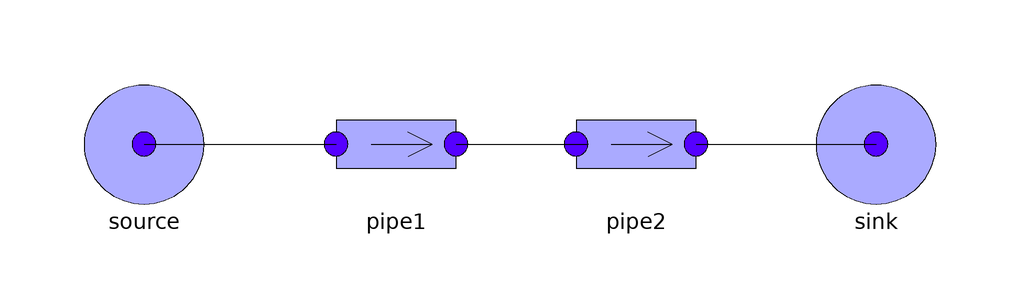

This picture is the connection diagram that the Modelica source below describes through its graphical annotations.

model Test3
      extends Modelica.Icons.Example;
      TestStreamConnectors.Components.PressureSource source(p = 2) annotation(
        Placement(visible = true, transformation(origin = {-62, 0}, extent = {{-10, -10}, {10, 10}}, rotation = 0)));
      TestStreamConnectors.Components.Pipe pipe1(allowFlowReversal = true)  annotation(
        Placement(visible = true, transformation(origin = {-20, 0}, extent = {{-10, -10}, {10, 10}}, rotation = 0)));
      TestStreamConnectors.Components.Pipe pipe2(allowFlowReversal = true)  annotation(
        Placement(visible = true, transformation(origin = {20, 0}, extent = {{-10, -10}, {10, 10}}, rotation = 0)));
      TestStreamConnectors.Components.PressureSource sink(T = 0) annotation(
        Placement(visible = true, transformation(origin = {60, 0}, extent = {{-10, -10}, {10, 10}}, rotation = 0)));
    equation
      connect(pipe2.outlet, sink.flange) annotation(
        Line(points = {{30, 0}, {60, 0}, {60, 0}, {60, 0}}));
      connect(pipe1.outlet, pipe2.inlet) annotation(
        Line(points = {{-10, 0}, {12, 0}}));
      connect(source.flange, pipe1.inlet) annotation(
        Line(points = {{-62, 0}, {-30, 0}, {-30, 0}, {-30, 0}}));
      assert(abs(pipe2.outlet.h_outflow - 80000) < 1e-10, "Error in computation of inStream(pipe2.outlet.h_outflow");
      assert(abs(pipe1.outlet.h_outflow - 80000) < 1e-10, "Error in computation of inStream(pipe1.outlet.h_outflow");
      annotation(
        experiment(StopTime = 1),
        Documentation(info = "<html><head></head><body><p>One-to-one connections.</p>
<p>pipe2.outlet.h_outflow =<br>inStream(pipe2.inlet.h_outflow) =<br> pipe1.outlet.h_outflow =<br>inStream(pipe1.inlet.h_outflow) =<br>source.flange.h_outflow =<br>80000.</p>
<p>Flow reversal is allowed, so</p>
<p>pipe1.h =<br>actualStream(pipe1.inlet.h_outflow) =<br>
smooth(0, if pipe1.inlet.m_flow&gt;0 then inStream(pipe1.inlet.h_outflow) else pipe1.inlet.h_outflow) =<br>
smooth(0, if pipe1.inlet.m_flow&gt;0 then source.flange.h_outflow else inStream(pipe1.outlet.h_outflow)) =<br>
smooth(0, if pipe1.inlet.m_flow&gt;0 then source.flange.h_outflow else pipe2.inlet.h_outflow) =<br>
smooth(0, if pipe1.inlet.m_flow&gt;0 then source.flange.h_outflow else inStream(pipe2.outlet.h_outflow)) =<br>
smooth(0, if pipe1.inlet.m_flow&gt;0 then source.flange.h_outflow else sink.flange.h_outflow) =<br>
smooth(0, if pipe1.inlet.m_flow&gt;0 then source.h else sink.h) =<br>
80000</p>
</body></html>"));
    end Test3;